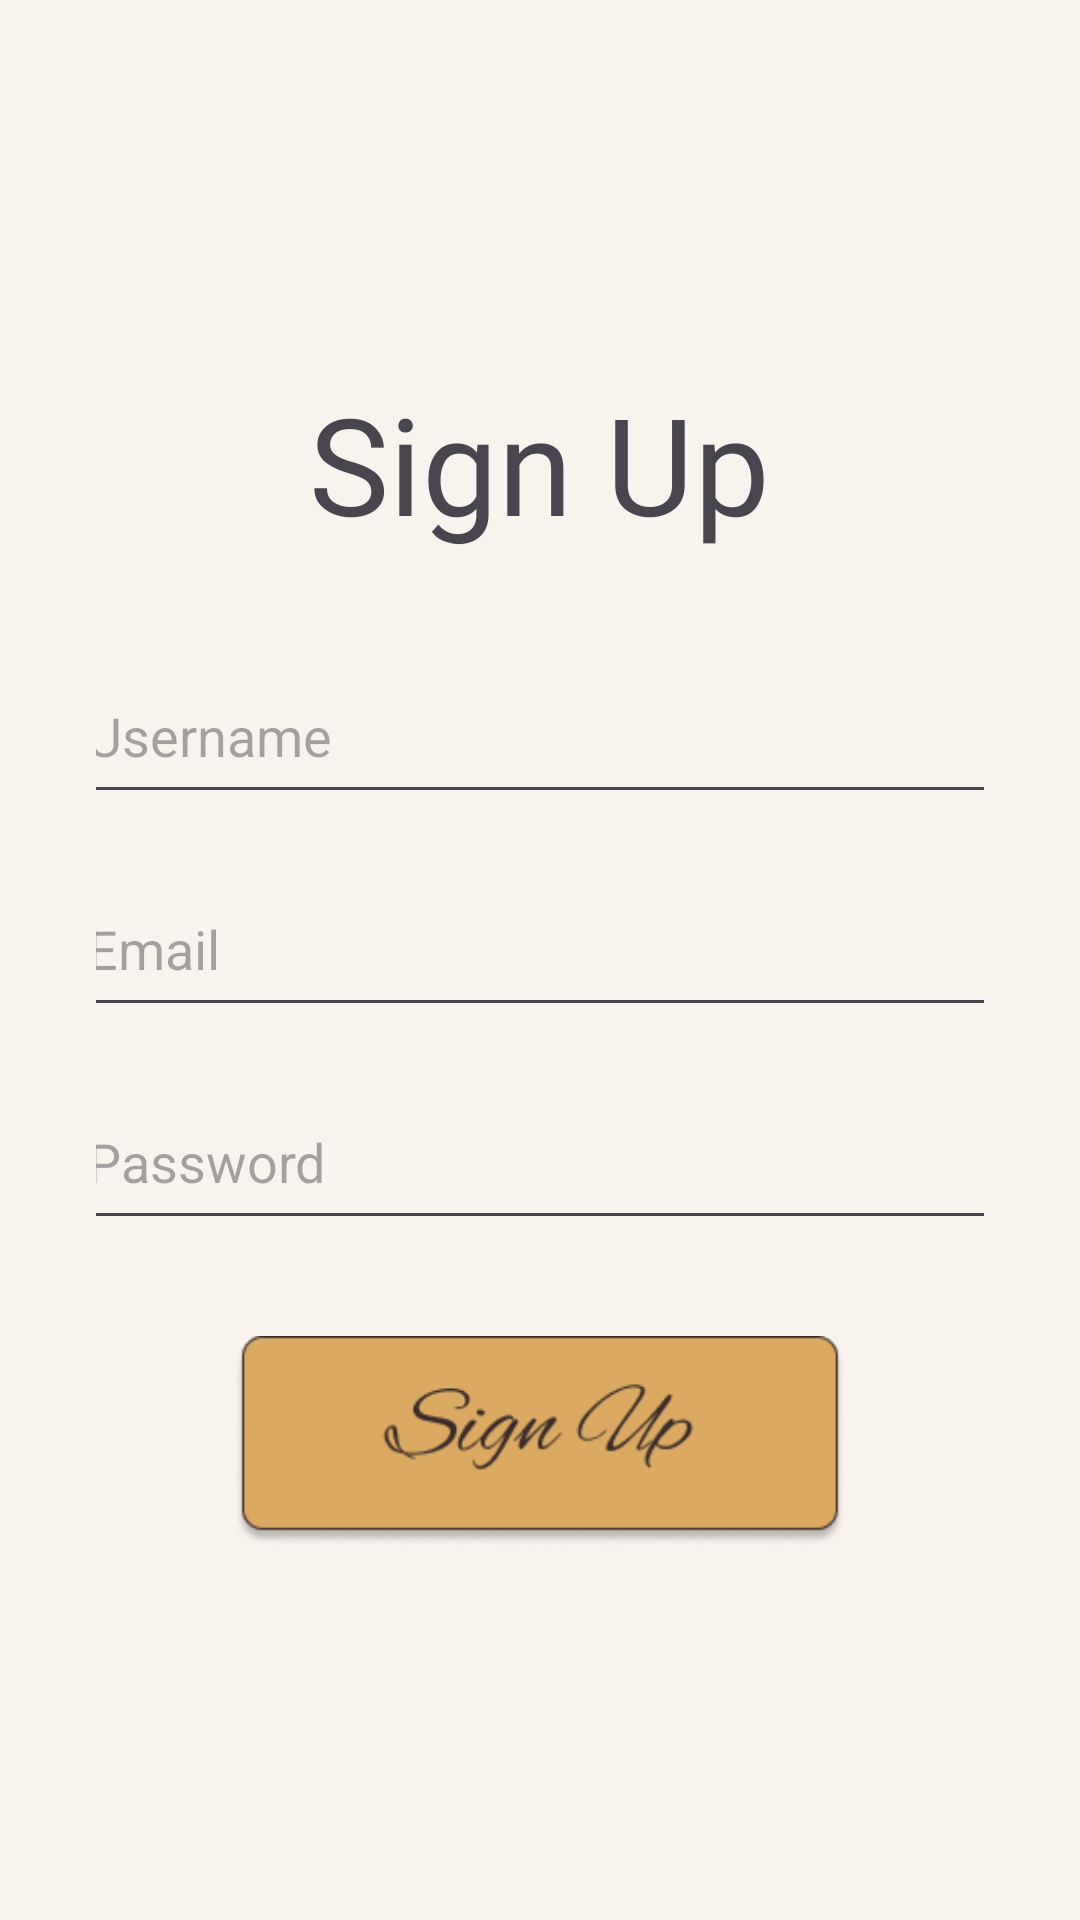

Reconstruct the res/layout file that produces this screen, plus the resources it refers to.
<!-- AndroidManifest.xml: application theme AppTheme -->
<!-- res/layout/activity_signup.xml -->
<LinearLayout xmlns:android="http://schemas.android.com/apk/res/android"
    android:layout_width="match_parent"
    android:layout_height="match_parent"
    android:background="@drawable/signupbg"
    android:gravity="center"
    android:orientation="vertical"
    android:padding="32dp"> 

    <TextView
        android:id="@+id/textView4"
        android:layout_width="wrap_content"
        android:layout_height="wrap_content"
        android:fontFamily="@font/alexbrush"
        android:text="Sign Up"
        android:textSize="45sp"
        android:layout_marginBottom="32dp" /> 

    <EditText
        android:id="@+id/editTextUsername"
        android:layout_width="310dp"
        android:layout_height="55dp"
        android:hint="Username"
        android:inputType="text"
        android:layout_marginBottom="16dp" /> 

    <EditText
        android:id="@+id/editTextEmail"
        android:layout_width="310dp"
        android:layout_height="55dp"
        android:hint="Email"
        android:inputType="textEmailAddress"
        android:layout_marginBottom="16dp" /> 

    <EditText
        android:id="@+id/editTextPassword"
        android:layout_width="310dp"
        android:layout_height="55dp"
        android:hint="Password"
        android:inputType="textPassword"
        android:layout_marginBottom="16dp" /> 

    <ImageButton
        android:id="@+id/buttonSave"
        android:layout_width="204dp"
        android:layout_height="70dp"
        android:layout_marginTop="16dp"
        android:contentDescription="signup button"
        android:background="@drawable/signup_btn" /> 
</LinearLayout>
<!-- resources referenced by this layout -->
<resources>
  <!-- drawable signup_btn: png bitmap (drawable, 7328 bytes) -->
  <style name="AppTheme" parent="Theme.LiteraryLane">
          <item name="android:windowBackground">@color/bodycolor</item>
  
      </style>
  <style name="Theme.LiteraryLane" parent="Base.Theme.LiteraryLane" />
  <color name="bodycolor">#F8F3ED</color>
  <style name="Base.Theme.LiteraryLane" parent="Theme.Material3.DayNight.NoActionBar">
          
          
      </style>
</resources>
